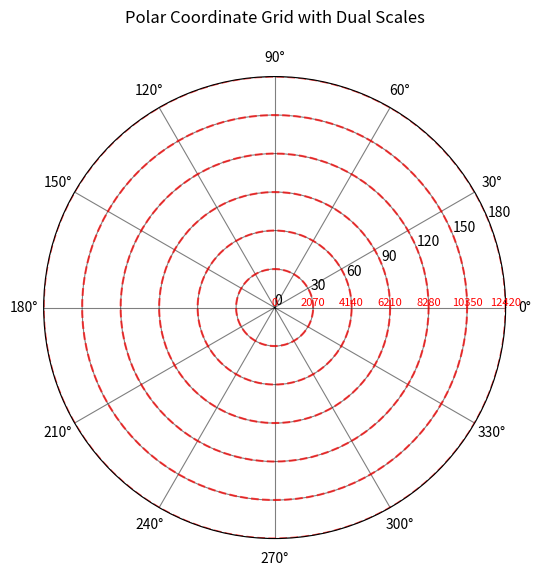

This chart was generated by the following Python code:
#!/usr/bin/env python3

import numpy as np
import matplotlib.pyplot as plt

# Create a polar plot
fig = plt.figure(figsize=(6, 6))
ax = fig.add_subplot(111, projection='polar')

# Primary grid settings
r_max_primary = 180  # Maximum radius for primary grid
theta = np.linspace(0, 2 * np.pi, 100)  # Full circle (0 to 2π)

# Set primary grid
ax.set_rlim(0, r_max_primary)  # Primary radius limit
ax.set_rticks(np.arange(0, r_max_primary + 1, 30))  # Radial grid lines every 30 units
ax.set_thetagrids(np.arange(0, 360, 30))  # Angular grid lines every 30 degrees
ax.grid(True, color='black', linestyle='-', alpha=0.5)  # Primary grid in black

# Secondary grid settings
r_max_secondary = 12420  # Maximum radius for secondary grid
scale_factor = r_max_primary / r_max_secondary  # Scale 12420 to map to 180

# Create secondary grid (scaled to overlay on primary)
r_ticks_secondary = np.arange(0, r_max_secondary + 1, 2070)  # Secondary radial grid every ~2070 units (scaled equivalent of 30)
r_ticks_scaled = r_ticks_secondary * scale_factor  # Scale to primary grid's coordinates

# Overlay secondary radial grid lines in red
for r in r_ticks_scaled:
    ax.plot(theta, np.full_like(theta, r), color='red', linestyle='--', alpha=0.7)

# Add secondary radial labels (optional, scaled to primary grid)
for r, r_scaled in zip(r_ticks_secondary, r_ticks_scaled):
    ax.text(0, r_scaled, f'{int(r)}', color='red', fontsize=8, ha='center', va='bottom')

# Add labels and title
ax.set_title("Polar Coordinate Grid with Dual Scales", pad=20)

# Show the plot
plt.show()
